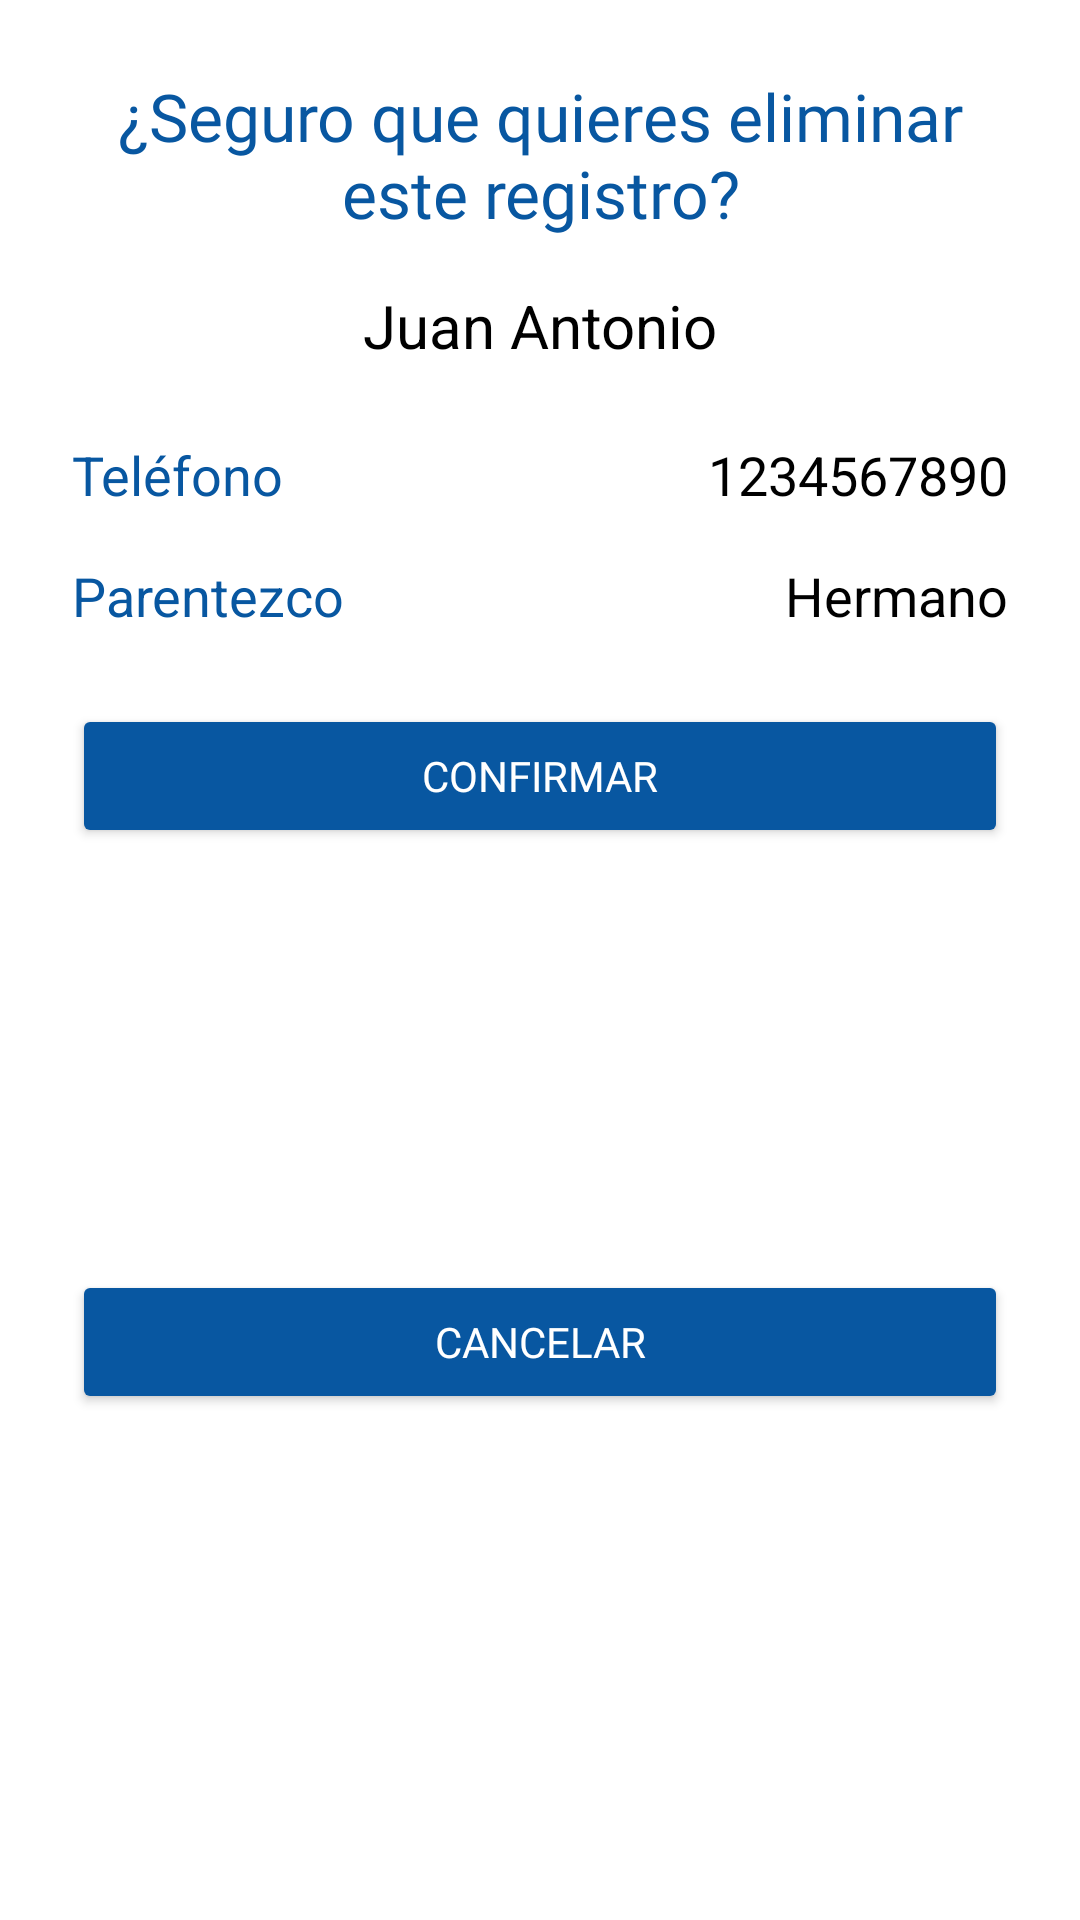

Write the Android layout XML for this screen, with the resource values it uses.
<!-- AndroidManifest.xml: application theme Theme.SafeKids -->
<!-- res/layout/alert_delete.xml -->
<?xml version="1.0" encoding="utf-8"?>
<androidx.constraintlayout.widget.ConstraintLayout xmlns:android="http://schemas.android.com/apk/res/android"
    xmlns:app="http://schemas.android.com/apk/res-auto"
    xmlns:tools="http://schemas.android.com/tools"
    android:layout_width="match_parent"
    android:layout_height="wrap_content"
    android:background="@color/white"
    android:padding="24dp">

    
    <TextView
        android:id="@+id/textViewDeleteTitle"
        style="@style/successMessageText"
        android:layout_width="0dp"
        android:layout_height="wrap_content"
        android:text="¿Seguro que quieres eliminar este registro?"
        android:textAlignment="center"
        android:textSize="22sp"
        app:layout_constraintTop_toTopOf="parent"
        app:layout_constraintStart_toStartOf="parent"
        app:layout_constraintEnd_toEndOf="parent" />

    
    <TextView
        android:id="@+id/textViewNameAuthorized"
        android:layout_width="0dp"
        android:layout_height="wrap_content"
        android:layout_marginTop="16dp"
        android:text="Juan Antonio"
        android:textColor="@color/black"
        android:textAlignment="center"
        android:textSize="20sp"
        app:layout_constraintTop_toBottomOf="@id/textViewDeleteTitle"
        app:layout_constraintStart_toStartOf="parent"
        app:layout_constraintEnd_toEndOf="parent" />

    
    <TextView
        android:id="@+id/textViewTitlePhone"
        android:layout_width="wrap_content"
        android:layout_height="wrap_content"
        android:layout_marginTop="24dp"
        android:text="Teléfono"
        android:textColor="@color/strongBlueSafeKids"
        android:textSize="18sp"
        app:layout_constraintTop_toBottomOf="@id/textViewNameAuthorized"
        app:layout_constraintStart_toStartOf="parent" />

    
    <TextView
        android:id="@+id/textViewPhoneAuthorized"
        android:layout_width="wrap_content"
        android:layout_height="wrap_content"
        android:layout_marginTop="24dp"
        android:text="1234567890"
        android:textColor="@color/black"
        android:textSize="18sp"
        app:layout_constraintTop_toBottomOf="@id/textViewNameAuthorized"
        app:layout_constraintEnd_toEndOf="parent" />

    
    <TextView
        android:id="@+id/textViewTitleRelatio"
        android:layout_width="wrap_content"
        android:layout_height="wrap_content"
        android:layout_marginTop="16dp"
        android:text="Parentezco"
        android:textColor="@color/strongBlueSafeKids"
        android:textSize="18sp"
        app:layout_constraintTop_toBottomOf="@id/textViewTitlePhone"
        app:layout_constraintStart_toStartOf="parent" />

    
    <TextView
        android:id="@+id/textViewAuthorizedRelatioship"
        android:layout_width="wrap_content"
        android:layout_height="wrap_content"
        android:layout_marginTop="16dp"
        android:text="Hermano"
        android:textColor="@color/black"
        android:textSize="18sp"
        app:layout_constraintTop_toBottomOf="@id/textViewPhoneAuthorized"
        app:layout_constraintEnd_toEndOf="parent" />

    
    <Button
        android:id="@+id/buttonConfirmDelete"
        style="@style/buttomBlueStrong"
        android:layout_width="0dp"
        android:layout_height="wrap_content"
        android:layout_marginTop="24dp"
        android:text="Confirmar"
        app:layout_constraintTop_toBottomOf="@id/textViewTitleRelatio"
        app:layout_constraintStart_toStartOf="parent"
        app:layout_constraintEnd_toEndOf="parent" />

    
    <Button
        android:id="@+id/buttonCancel"
        style="@style/buttomBlueStrong"
        android:layout_width="0dp"
        android:layout_height="wrap_content"
        android:layout_marginTop="12dp"
        android:text="Cancelar"
        app:layout_constraintTop_toBottomOf="@id/buttonConfirmDelete"
        app:layout_constraintStart_toStartOf="parent"
        app:layout_constraintEnd_toEndOf="parent"
        android:layout_marginBottom="16dp"
        app:layout_constraintBottom_toBottomOf="parent"/>
</androidx.constraintlayout.widget.ConstraintLayout>
<!-- resources referenced by this layout -->
<resources>
  <color name="black">#FF000000</color>
  <color name="strongBlueSafeKids">#0857a1</color>
  <color name="white">#FFFFFFFF</color>
  <style name="buttomBlueStrong">
          <item name="android:layout_width">250dp</item>
          <item name="android:layout_height">50dp</item>
          <item name="android:backgroundTint">@color/strongBlueSafeKids</item>
          <item name="android:textColor">@color/white</item>
          <item name="android:fontFamily">@font/inter_bold</item>
          <item name="cornerRadius">5dp</item>
      </style>
  <style name="successMessageText">
          <item name="android:textColor">@color/strongBlueSafeKids</item> 
          <item name="android:textSize">18dp</item>
          <item name="android:fontFamily">@font/montserrat_bold</item>
      </style>
  <style name="Theme.SafeKids" parent="Base.Theme.SafeKids" />
  <style name="Base.Theme.SafeKids" parent="Theme.Material3.DayNight.NoActionBar">
          
          
      </style>
</resources>
